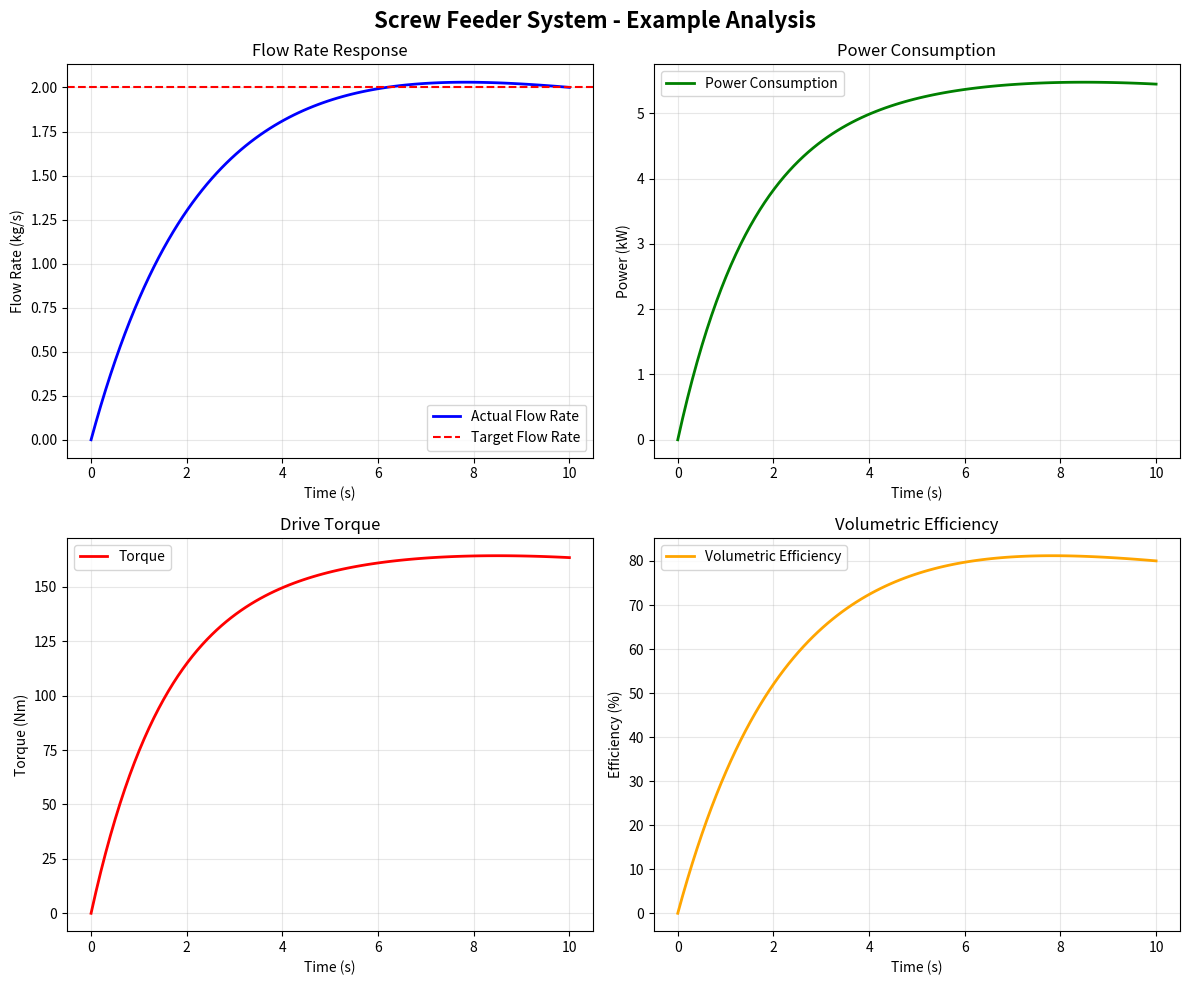
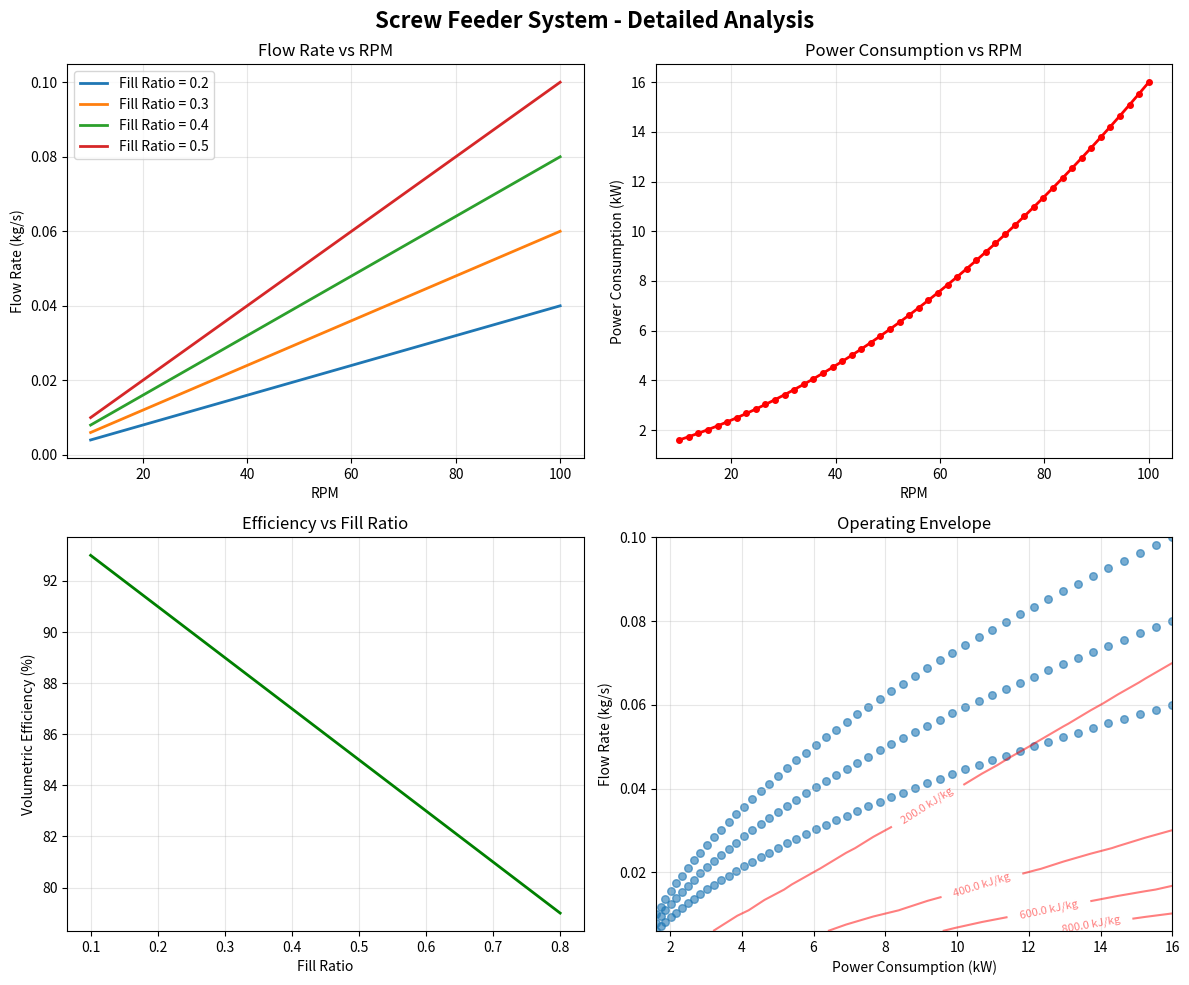

These charts were generated, in order, by the following Python code:
#!/usr/bin/env python3
"""
Generate plot images for ScrewFeeder example
"""

import numpy as np
import matplotlib.pyplot as plt

# Simulate ScrewFeeder behavior
def simulate_screw_feeder():
    # Time points
    time = np.linspace(0, 10, 100)
    
    # Example parameters
    screw_diameter = 0.2  # m
    pitch = 0.15  # m
    rpm = 50  # rotations per minute
    fill_ratio = 0.4  # 40% fill
    
    # Simulate flow rate with startup dynamics
    theoretical_flow = 2.5  # kg/s
    actual_flow = theoretical_flow * 0.8 * (1 - np.exp(-time/2)) * (1 + 0.05*np.sin(time*0.3))
    
    # Simulate power consumption
    power_steady = 5.0  # kW
    power = power_steady * (1 - np.exp(-time/1.5)) * (1 + 0.1*np.sin(time*0.2))
    
    # Simulate torque
    torque_steady = 150  # Nm
    torque = torque_steady * (1 - np.exp(-time/1.5)) * (1 + 0.1*np.sin(time*0.2))
    
    # Simulate efficiency
    efficiency = (actual_flow / theoretical_flow) * 100
    
    return time, actual_flow, power, torque, efficiency

def create_example_plots():
    """Create example plots showing screw feeder behavior"""
    time, flow_rate, power, torque, efficiency = simulate_screw_feeder()
    
    fig, ((ax1, ax2), (ax3, ax4)) = plt.subplots(2, 2, figsize=(12, 10))
    fig.suptitle('Screw Feeder System - Example Analysis', fontsize=16, fontweight='bold')
    
    # Plot 1: Flow Rate vs Time
    ax1.plot(time, flow_rate, 'b-', linewidth=2, label='Actual Flow Rate')
    ax1.axhline(y=2.5*0.8, color='r', linestyle='--', label='Target Flow Rate')
    ax1.set_xlabel('Time (s)')
    ax1.set_ylabel('Flow Rate (kg/s)')
    ax1.set_title('Flow Rate Response')
    ax1.grid(True, alpha=0.3)
    ax1.legend()
    
    # Plot 2: Power Consumption vs Time
    ax2.plot(time, power, 'g-', linewidth=2, label='Power Consumption')
    ax2.set_xlabel('Time (s)')
    ax2.set_ylabel('Power (kW)')
    ax2.set_title('Power Consumption')
    ax2.grid(True, alpha=0.3)
    ax2.legend()
    
    # Plot 3: Torque vs Time
    ax3.plot(time, torque, 'r-', linewidth=2, label='Torque')
    ax3.set_xlabel('Time (s)')
    ax3.set_ylabel('Torque (Nm)')
    ax3.set_title('Drive Torque')
    ax3.grid(True, alpha=0.3)
    ax3.legend()
    
    # Plot 4: Efficiency vs Time
    ax4.plot(time, efficiency, 'orange', linewidth=2, label='Volumetric Efficiency')
    ax4.set_xlabel('Time (s)')
    ax4.set_ylabel('Efficiency (%)')
    ax4.set_title('Volumetric Efficiency')
    ax4.grid(True, alpha=0.3)
    ax4.legend()
    
    plt.tight_layout()
    plt.savefig('ScrewFeeder_example_plots.png', dpi=300, bbox_inches='tight')
    plt.close()
    
    print("Created ScrewFeeder_example_plots.png")

def create_detailed_analysis():
    """Create detailed analysis plots"""
    # Parameter variations
    rpms = np.linspace(10, 100, 50)  # RPM
    fill_ratios = np.array([0.2, 0.3, 0.4, 0.5])  # Fill ratios
    
    fig, ((ax1, ax2), (ax3, ax4)) = plt.subplots(2, 2, figsize=(12, 10))
    fig.suptitle('Screw Feeder System - Detailed Analysis', fontsize=16, fontweight='bold')
    
    # Plot 1: Flow Rate vs RPM for different fill ratios
    for fill_ratio in fill_ratios:
        # Simplified flow rate correlation
        flow_rate = 0.05 * rpms * fill_ratio * 0.2**2  # kg/s
        ax1.plot(rpms, flow_rate, linewidth=2, 
                label=f'Fill Ratio = {fill_ratio:.1f}')
    ax1.set_xlabel('RPM')
    ax1.set_ylabel('Flow Rate (kg/s)')
    ax1.set_title('Flow Rate vs RPM')
    ax1.grid(True, alpha=0.3)
    ax1.legend()
    
    # Plot 2: Power vs RPM
    power_consumption = 0.001 * rpms**2 + 0.05 * rpms + 1  # kW
    ax2.plot(rpms, power_consumption, 'ro-', linewidth=2, markersize=4)
    ax2.set_xlabel('RPM')
    ax2.set_ylabel('Power Consumption (kW)')
    ax2.set_title('Power Consumption vs RPM')
    ax2.grid(True, alpha=0.3)
    
    # Plot 3: Volumetric Efficiency vs Fill Ratio
    fill_range = np.linspace(0.1, 0.8, 50)
    # Efficiency typically decreases with higher fill ratios due to back-mixing
    efficiency = 95 - 20 * fill_range  # %
    ax3.plot(fill_range, efficiency, 'g-', linewidth=2)
    ax3.set_xlabel('Fill Ratio')
    ax3.set_ylabel('Volumetric Efficiency (%)')
    ax3.set_title('Efficiency vs Fill Ratio')
    ax3.grid(True, alpha=0.3)
    
    # Plot 4: Operating Envelope - Flow Rate vs Power
    flow_rates = []
    powers = []
    for rpm in rpms:
        for fill_ratio in [0.3, 0.4, 0.5]:
            flow = 0.05 * rpm * fill_ratio * 0.2**2
            power = 0.001 * rpm**2 + 0.05 * rpm + 1
            flow_rates.append(flow)
            powers.append(power)
    
    ax4.scatter(powers, flow_rates, alpha=0.6, s=30)
    ax4.set_xlabel('Power Consumption (kW)')
    ax4.set_ylabel('Flow Rate (kg/s)')
    ax4.set_title('Operating Envelope')
    ax4.grid(True, alpha=0.3)
    
    # Add efficiency contours
    power_grid = np.linspace(min(powers), max(powers), 20)
    flow_grid = np.linspace(min(flow_rates), max(flow_rates), 20)
    P, F = np.meshgrid(power_grid, flow_grid)
    specific_energy = P / (F + 0.01)  # kW/(kg/s) = kJ/kg
    contours = ax4.contour(P, F, specific_energy, levels=5, colors='red', alpha=0.5)
    ax4.clabel(contours, inline=True, fontsize=8, fmt='%.1f kJ/kg')
    
    plt.tight_layout()
    plt.savefig('ScrewFeeder_detailed_analysis.png', dpi=300, bbox_inches='tight')
    plt.close()
    
    print("Created ScrewFeeder_detailed_analysis.png")

if __name__ == "__main__":
    create_example_plots()
    create_detailed_analysis()
    print("All ScrewFeeder plots generated successfully!")
